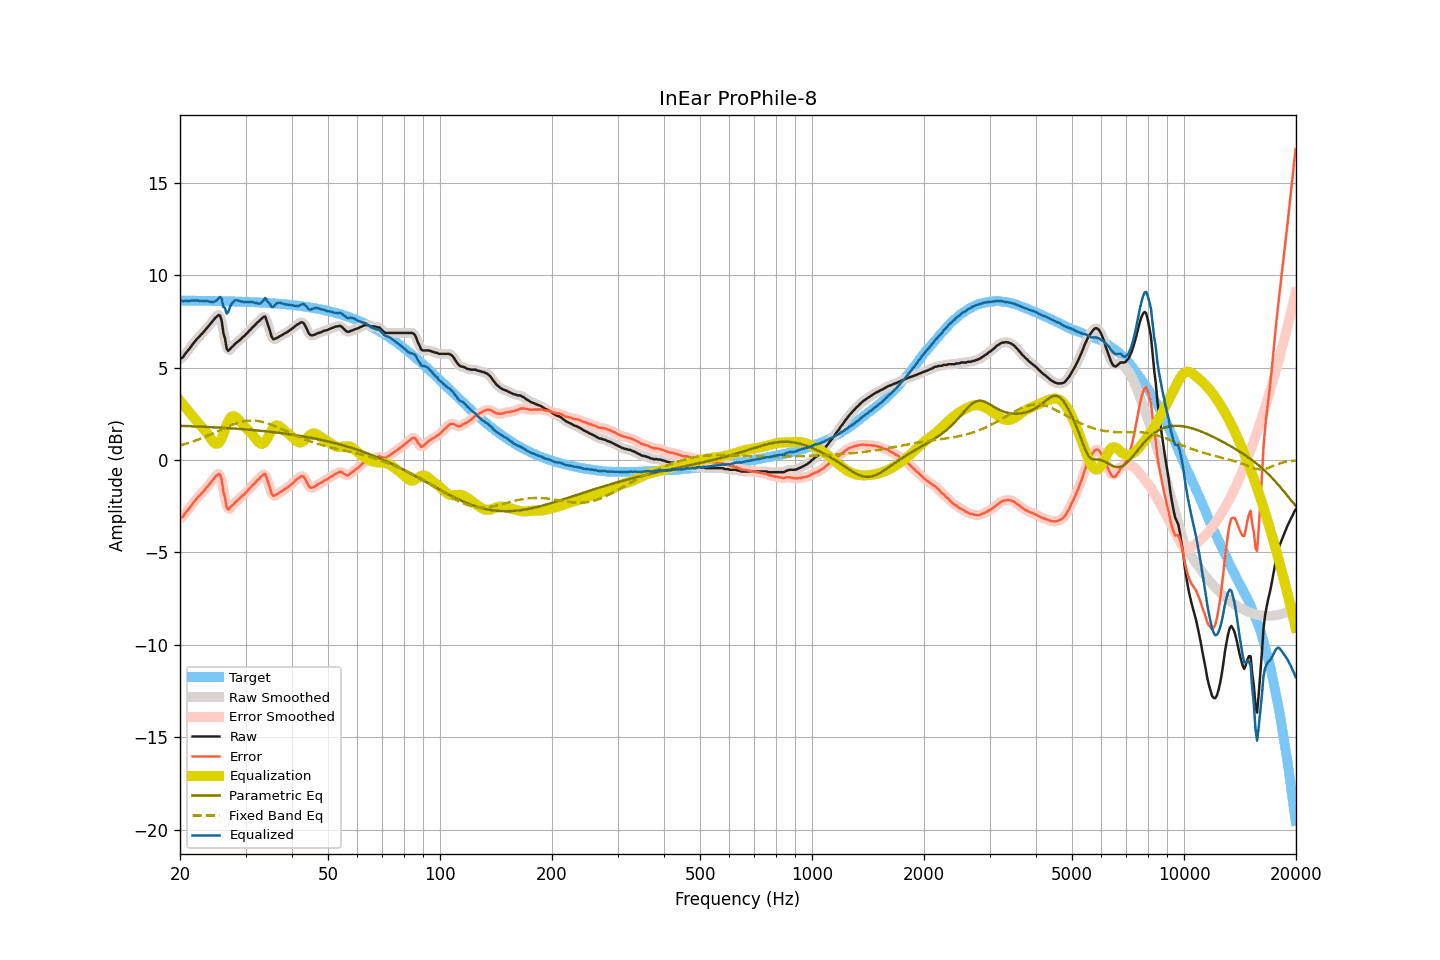

The data file committed next to this chart (first rows):
frequency, raw, smoothed, error, error_smoothed, equalization, parametric_eq, fixed_band_eq, equalized_raw, equalized_smoothed, target
20.00, 5.47, 5.46, -3.16, -3.18, 3.21, 1.85, 0.79, 8.68, 8.67, 8.63
20.20, 5.52, 5.53, -3.11, -3.10, 3.10, 1.85, 0.81, 8.63, 8.64, 8.63
20.40, 5.58, 5.62, -3.05, -3.01, 3.00, 1.85, 0.84, 8.58, 8.61, 8.63
20.61, 5.73, 5.71, -2.90, -2.92, 2.89, 1.84, 0.86, 8.62, 8.60, 8.63
20.81, 5.83, 5.82, -2.80, -2.81, 2.78, 1.84, 0.89, 8.62, 8.61, 8.63
21.02, 5.93, 5.94, -2.70, -2.69, 2.68, 1.84, 0.92, 8.61, 8.62, 8.63
21.23, 6.04, 6.04, -2.59, -2.58, 2.57, 1.83, 0.95, 8.61, 8.62, 8.63
21.44, 6.16, 6.16, -2.46, -2.46, 2.47, 1.83, 0.97, 8.63, 8.63, 8.63
21.66, 6.28, 6.28, -2.35, -2.35, 2.35, 1.83, 1.00, 8.63, 8.63, 8.62
21.87, 6.39, 6.39, -2.23, -2.23, 2.24, 1.82, 1.03, 8.64, 8.64, 8.62
22.09, 6.49, 6.50, -2.13, -2.13, 2.14, 1.82, 1.07, 8.63, 8.63, 8.62
22.31, 6.60, 6.59, -2.02, -2.03, 2.04, 1.82, 1.10, 8.64, 8.63, 8.62
22.54, 6.68, 6.69, -1.94, -1.94, 1.94, 1.81, 1.13, 8.62, 8.62, 8.62
22.76, 6.78, 6.78, -1.84, -1.84, 1.84, 1.81, 1.17, 8.62, 8.61, 8.62
22.99, 6.86, 6.87, -1.76, -1.75, 1.74, 1.80, 1.20, 8.60, 8.61, 8.62
23.22, 6.97, 6.97, -1.65, -1.65, 1.64, 1.80, 1.24, 8.61, 8.61, 8.62
23.45, 7.07, 7.07, -1.54, -1.55, 1.54, 1.80, 1.27, 8.62, 8.61, 8.62
23.69, 7.17, 7.17, -1.44, -1.44, 1.44, 1.79, 1.31, 8.61, 8.61, 8.61
23.92, 7.27, 7.27, -1.34, -1.34, 1.31, 1.79, 1.35, 8.59, 8.59, 8.61
24.16, 7.38, 7.38, -1.23, -1.23, 1.18, 1.78, 1.39, 8.56, 8.56, 8.61
24.40, 7.48, 7.49, -1.13, -1.12, 1.06, 1.78, 1.42, 8.54, 8.55, 8.61
24.65, 7.61, 7.60, -1.00, -1.01, 0.96, 1.77, 1.46, 8.57, 8.56, 8.61
24.89, 7.70, 7.71, -0.90, -0.90, 0.89, 1.77, 1.50, 8.60, 8.60, 8.61
25.14, 7.77, 7.81, -0.83, -0.80, 0.88, 1.76, 1.54, 8.65, 8.69, 8.60
25.39, 7.85, 7.86, -0.75, -0.74, 0.92, 1.76, 1.58, 8.77, 8.78, 8.60
25.65, 7.81, 7.72, -0.79, -0.88, 1.02, 1.75, 1.62, 8.83, 8.74, 8.60
25.91, 7.51, 7.44, -1.09, -1.16, 1.20, 1.75, 1.66, 8.70, 8.64, 8.60
26.16, 6.87, 6.98, -1.73, -1.61, 1.41, 1.74, 1.70, 8.28, 8.40, 8.60
26.43, 6.59, 6.48, -2.01, -2.11, 1.65, 1.74, 1.74, 8.24, 8.14, 8.60
26.69, 6.04, 6.13, -2.55, -2.47, 1.89, 1.73, 1.78, 7.93, 8.01, 8.59
26.96, 5.91, 5.98, -2.68, -2.61, 2.09, 1.73, 1.82, 8.01, 8.08, 8.59
27.23, 6.00, 5.95, -2.59, -2.64, 2.25, 1.72, 1.85, 8.25, 8.20, 8.59
27.50, 6.10, 6.07, -2.49, -2.52, 2.35, 1.72, 1.89, 8.45, 8.41, 8.59
27.77, 6.16, 6.18, -2.42, -2.41, 2.38, 1.71, 1.92, 8.54, 8.55, 8.58
28.05, 6.26, 6.26, -2.32, -2.32, 2.37, 1.70, 1.96, 8.63, 8.62, 8.58
28.33, 6.34, 6.33, -2.24, -2.24, 2.31, 1.70, 1.99, 8.65, 8.65, 8.58
28.62, 6.41, 6.41, -2.17, -2.16, 2.23, 1.69, 2.01, 8.64, 8.64, 8.58
28.90, 6.48, 6.49, -2.09, -2.09, 2.13, 1.68, 2.04, 8.61, 8.61, 8.57
29.19, 6.56, 6.56, -2.01, -2.01, 2.02, 1.68, 2.06, 8.58, 8.58, 8.57
29.48, 6.65, 6.64, -1.92, -1.93, 1.92, 1.67, 2.08, 8.57, 8.56, 8.57
29.78, 6.71, 6.72, -1.85, -1.84, 1.84, 1.66, 2.10, 8.55, 8.56, 8.56
30.08, 6.81, 6.81, -1.75, -1.76, 1.75, 1.66, 2.11, 8.56, 8.56, 8.56
30.38, 6.89, 6.89, -1.67, -1.67, 1.66, 1.65, 2.13, 8.55, 8.55, 8.56
30.68, 6.99, 6.99, -1.56, -1.57, 1.57, 1.64, 2.13, 8.56, 8.56, 8.55
30.99, 7.07, 7.08, -1.48, -1.47, 1.48, 1.63, 2.14, 8.55, 8.55, 8.55
31.30, 7.18, 7.17, -1.37, -1.38, 1.38, 1.63, 2.14, 8.56, 8.55, 8.55
31.61, 7.25, 7.26, -1.29, -1.28, 1.28, 1.62, 2.14, 8.53, 8.54, 8.54
31.93, 7.34, 7.34, -1.20, -1.19, 1.17, 1.61, 2.13, 8.51, 8.51, 8.54
32.24, 7.44, 7.43, -1.09, -1.11, 1.05, 1.60, 2.12, 8.50, 8.48, 8.53
32.57, 7.50, 7.51, -1.03, -1.02, 0.95, 1.59, 2.11, 8.46, 8.47, 8.53
32.89, 7.59, 7.59, -0.93, -0.93, 0.89, 1.59, 2.09, 8.48, 8.49, 8.53
33.22, 7.67, 7.70, -0.85, -0.83, 0.88, 1.58, 2.07, 8.55, 8.57, 8.52
33.55, 7.74, 7.75, -0.78, -0.77, 0.91, 1.57, 2.05, 8.65, 8.66, 8.52
33.89, 7.77, 7.69, -0.74, -0.83, 1.01, 1.56, 2.03, 8.78, 8.69, 8.51
34.23, 7.50, 7.52, -1.00, -0.98, 1.14, 1.55, 2.00, 8.64, 8.66, 8.51
34.57, 7.23, 7.25, -1.27, -1.25, 1.29, 1.54, 1.97, 8.52, 8.54, 8.50
34.92, 6.98, 6.94, -1.51, -1.55, 1.45, 1.53, 1.94, 8.43, 8.39, 8.49
35.27, 6.67, 6.72, -1.81, -1.77, 1.61, 1.52, 1.91, 8.28, 8.32, 8.49
35.62, 6.54, 6.58, -1.94, -1.90, 1.74, 1.51, 1.87, 8.28, 8.32, 8.48
35.97, 6.56, 6.54, -1.92, -1.94, 1.83, 1.50, 1.84, 8.39, 8.37, 8.48
... 635 more rows
